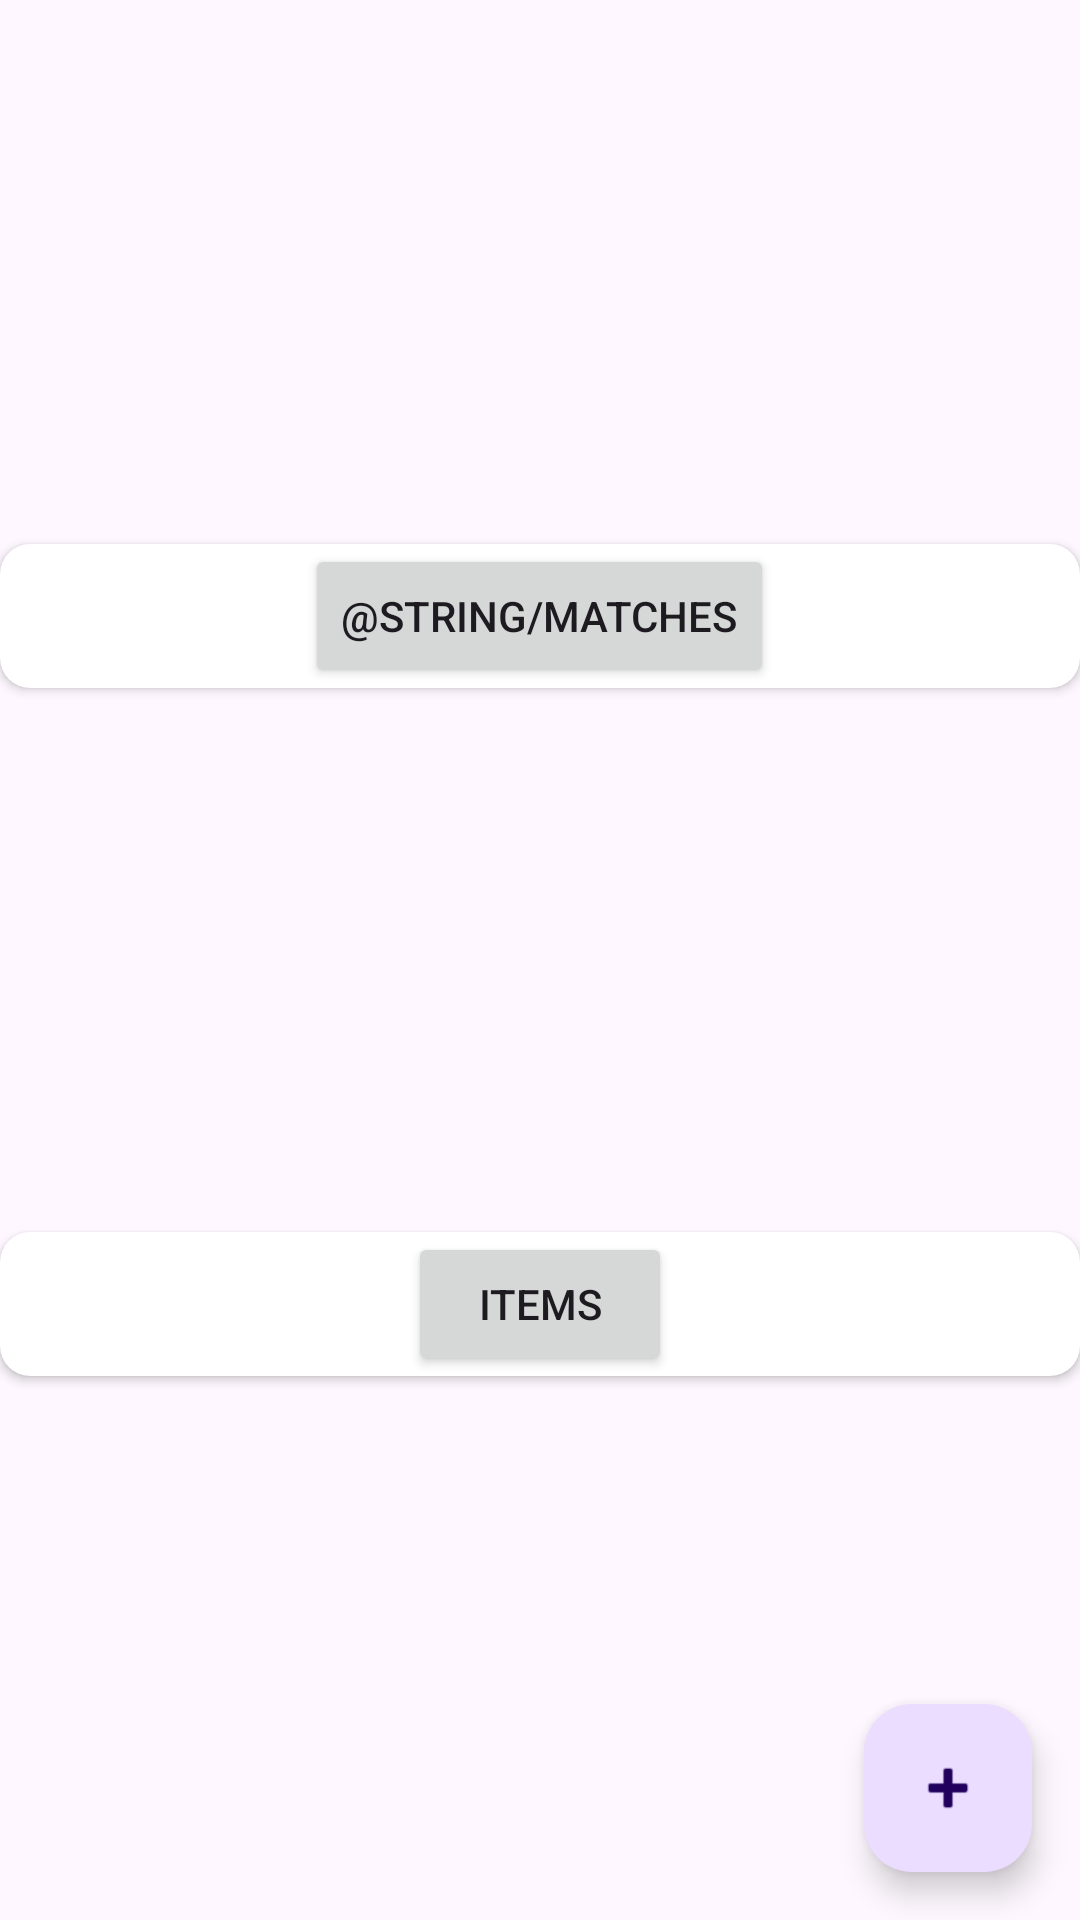

The Android layout XML behind this screen, and the referenced resources:
<!-- AndroidManifest.xml: application theme Theme.StuffRandomizer -->
<!-- res/layout/fragment_home.xml -->
<?xml version="1.0" encoding="utf-8"?>
<androidx.constraintlayout.widget.ConstraintLayout xmlns:android="http://schemas.android.com/apk/res/android"
    xmlns:app="http://schemas.android.com/apk/res-auto"
    xmlns:tools="http://schemas.android.com/tools"
    android:layout_width="match_parent"
    android:layout_height="match_parent"
    tools:context=".ui.HomeFragment">

    <androidx.cardview.widget.CardView
        android:id="@+id/cardViewMatches"
        android:layout_width="match_parent"
        android:layout_height="wrap_content"
        app:cardCornerRadius="10dp"
        app:layout_constraintEnd_toEndOf="parent"
        app:layout_constraintStart_toStartOf="parent"
        app:layout_constraintBottom_toTopOf="@id/cardViewItems"
        app:layout_constraintTop_toTopOf="parent">

        <Button
            android:id="@+id/buttonMatches"
            android:layout_width="wrap_content"
            android:layout_height="wrap_content"
            android:layout_gravity="center"
            android:text="@string/matches" />

        <TextView
            android:id="@+id/matchesTextPreview"
            android:layout_width="wrap_content"
            android:layout_height="wrap_content"
            android:text="" />
    </androidx.cardview.widget.CardView>

    <androidx.cardview.widget.CardView
        android:id="@+id/cardViewItems"
        android:layout_width="match_parent"
        android:layout_height="wrap_content"
        app:cardCornerRadius="10dp"
        app:layout_constraintBottom_toBottomOf="parent"
        app:layout_constraintEnd_toEndOf="parent"
        app:layout_constraintStart_toStartOf="parent"
        app:layout_constraintTop_toBottomOf="@+id/cardViewMatches">

        <Button
            android:id="@+id/buttonItems"
            android:layout_width="wrap_content"
            android:layout_height="wrap_content"
            android:layout_gravity="center"
            android:text="@string/items" />

    </androidx.cardview.widget.CardView>

    <com.google.android.material.floatingactionbutton.FloatingActionButton
        android:id="@+id/homeFab"
        android:layout_width="wrap_content"
        android:layout_height="wrap_content"
        android:layout_gravity="bottom|end"
        app:layout_constraintBottom_toBottomOf="parent"
        app:layout_constraintEnd_toEndOf="parent"
        android:layout_marginEnd="@dimen/fab_margin"
        android:layout_marginBottom="16dp"
        app:srcCompat="@android:drawable/ic_input_add" />
</androidx.constraintlayout.widget.ConstraintLayout>
<!-- resources referenced by this layout -->
<resources>
  <dimen name="fab_margin">16dp</dimen>
  <string name="items">Items</string>
  <style name="Theme.StuffRandomizer" parent="Base.Theme.StuffRandomizer" />
  <style name="Base.Theme.StuffRandomizer" parent="Theme.Material3.DayNight.NoActionBar">
          
          
      </style>
</resources>
